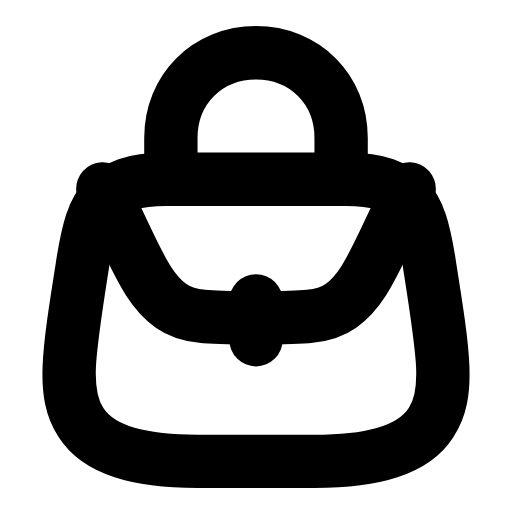
t = 0.00 s
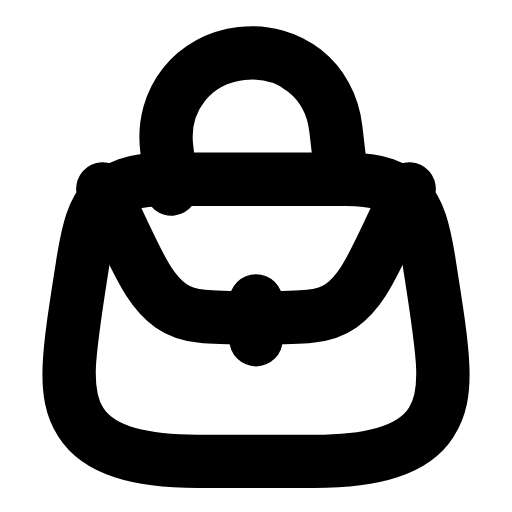
t = 0.29 s
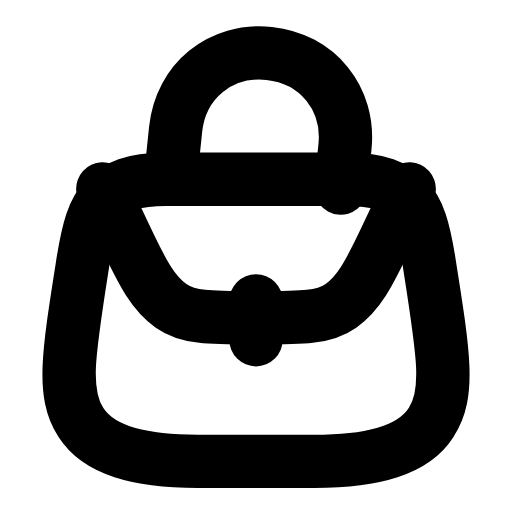
t = 0.60 s
t = 0.88 s: frame unchanged from t = 0.00 s, image omitted
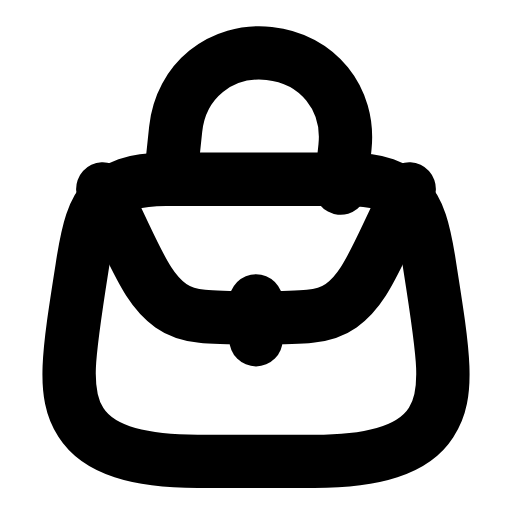
t = 1.19 s
t = 1.50 s: frame unchanged from t = 0.00 s, image omitted

The animated SVG that drew these frames (rendered in a browser with its animation timeline set to each time). Animation: 1 SMIL element (animateTransform=1); one cycle of 1.80 s, repeats indefinitely.

<svg xmlns="http://www.w3.org/2000/svg" width="24" height="24" viewBox="0 0 24 24" fill="none"><g transform="translate(-1.68 -2.543) scale(1.14)"><path stroke="currentColor" stroke-width="2.193" stroke-linecap="round" stroke-linejoin="round" fill="none" d="M8.3 9.6L15.7 9.6C17.1 9.6 17.7 9.9 18.2 10.4C18.7 10.9 18.9 11.7 19.1 12.9C19.7 16.7 20 18.4 19.2 19.6C18.5 20.7 16.9 21.2 14.4 21.2L9.6 21.2C7.1 21.2 5.5 20.7 4.8 19.6C4 18.4 4.3 16.7 4.9 12.9C5.1 11.7 5.3 10.9 5.8 10.4C6.3 9.9 6.9 9.6 8.3 9.6Z"></path><path stroke="currentColor" stroke-width="2.193" stroke-linecap="round" stroke-linejoin="round" fill="none" d="M5.7 10L6.6 11.9C7.4 13.6 7.8 14.3 8.5 14.8C9.2 15.3 10.1 15.3 11.9 15.3L12.1 15.3C13.9 15.3 14.8 15.3 15.5 14.8C16.2 14.3 16.6 13.6 17.4 11.9L18.3 10"></path><g><animateTransform attributeName="transform" type="rotate" values="0 12 9.6;0 12 9.6;-8 12 9.6;6 12 9.6;0 12 9.6;0 12 9.6;6 12 9.6;-8 12 9.6;0 12 9.6;0 12 9.6;0 12 9.6" keyTimes="0;0.135;0.2475;0.36;0.45;0.6;0.66;0.735;0.81;0.9;1" dur="1.8s" repeatCount="indefinite" calcMode="spline" keySplines="0.16 1 0.3 1;0.16 1 0.3 1;0.16 1 0.3 1;0.16 1 0.3 1;0.16 1 0.3 1;0.16 1 0.3 1;0.16 1 0.3 1;0.16 1 0.3 1;0.16 1 0.3 1;0.16 1 0.3 1"/><path stroke="currentColor" stroke-width="2.193" stroke-linecap="round" stroke-linejoin="round" fill="none" d="M8.5 9.6L8.5 7.9C8.5 5.9 10 4.4 12 4.4S15.5 5.9 15.5 7.9L15.5 9.6"></path></g><line stroke="currentColor" stroke-width="2.193" stroke-linecap="round" stroke-linejoin="round" fill="none" x1="12" y1="14.6" x2="12" y2="16.2"></line></g></svg>
